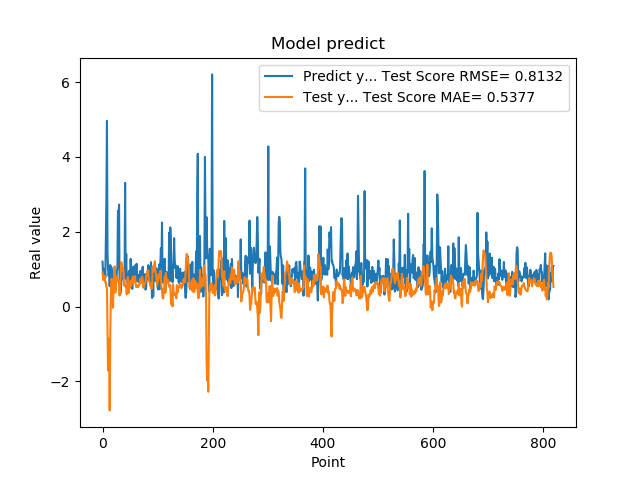

Values plotted in this chart, from the file beside it:
1.201630949974060059e+00, 9.143814966672049183e-01
8.802530169486999512e-01, 7.139491086174154511e-01
8.531429767608642578e-01, 7.085059925842406292e-01
7.591750025749206543e-01, 7.688694782898397584e-01
1.005007982254028320e+00, 8.219897188791158715e-01
7.687720060348510742e-01, 6.418537914617594708e-01
1.740013241767883301e+00, 6.444345968288145432e-01
2.913533687591552734e+00, 5.234934154272221640e-01
4.963075160980224609e+00, 4.975730476038037753e-01
1.471215128898620605e+00, -6.733534242964557270e-01
1.000648975372314453e+00, -1.708160553920480940e+00
8.220189809799194336e-01, -1.165660675976467830e+00
9.362199902534482643e-01, -8.623613690435096846e-01
5.486897230148315430e-01, -2.774580274979172145e+00
1.111255049705505371e+00, -7.414942277687773808e-01
7.148039937019348145e-01, 1.693469366409068866e-01
1.052167057991027832e+00, 7.436631417010228784e-01
8.955980539321898304e-01, 7.323793962163119842e-01
7.769405245780944824e-01, 5.012725112045210984e-01
5.699509978294372559e-01, -3.314671520012475725e-02
8.244060277938842773e-01, 5.325210980175797415e-01
5.800840258598327637e-01, 7.184111705858392538e-01
9.488009810447691761e-01, 1.075335107166126569e+00
7.918390035629272461e-01, 3.722511266253171192e-01
6.937990188598632812e-01, 4.513183235446842079e-01
6.834830045700073242e-01, 7.409636741614292754e-01
9.433320164680479847e-01, 8.088524771642093825e-01
1.032713770866394043e+00, 7.349905402541383470e-01
2.556216001510620117e+00, 6.979691479174081614e-01
2.464895963668823242e+00, 6.982073393163392705e-01
2.728049993515014204e+00, 6.318750617142646631e-01
3.558506965637206476e-01, 2.947548528990784344e-01
3.262020051479339600e-01, 5.555189243816246458e-01
3.781589865684509277e-01, 8.393835057067114969e-01
6.306380033493041992e-01, 1.187940132744430555e+00
8.854129910469055176e-01, 1.122164755735128860e+00
9.743152856826782227e-01, 9.618302407685580535e-01
7.307389974594116211e-01, 1.021437248145999233e+00
9.521890282630921520e-01, 9.880957524414205606e-01
1.011654973030090332e+00, 5.759103507870555472e-01
7.643579840660095215e-01, 5.505788909649012020e-01
3.306220054626464844e+00, 5.979289916623157231e-01
7.543110251426696777e-01, 5.256804047743022235e-01
1.409499049186706321e+00, 5.271926052426080256e-01
6.401469707489013672e-01, 3.282555191336298805e-01
8.640019893646240234e-01, 6.196595833281176580e-01
8.469420075416564941e-01, 7.924884566710675982e-01
7.976629734039306641e-01, 3.580351895369510151e-01
9.555831551551821068e-01, 5.880518036355264488e-01
9.546210169792175293e-01, 4.870073220343446030e-01
5.251880288124084473e-01, 6.084770930109103526e-01
1.275226235389709695e+00, 6.971386737268721046e-01
8.355640172958374023e-01, 5.505608686062222201e-01
7.640249729156494141e-01, 6.127535161203380154e-01
4.752210080623626154e-01, 6.823492828371452434e-01
7.414129972457885742e-01, 8.061829333010965826e-01
1.069700956344604492e+00, 7.442981428046591130e-01
7.892770171165466309e-01, 6.458745589903396311e-01
6.914690136909484863e-01, 7.627427750435590292e-01
7.093830108642578125e-01, 8.105634191604634831e-01
1.115731000900268555e+00, 6.313751939047840267e-01
... 759 more rows
